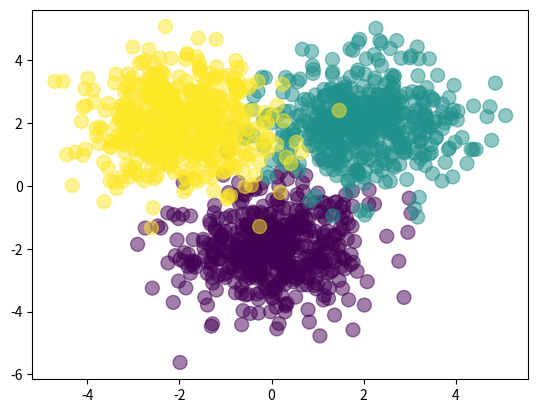

Here is the Python script that generated this plot:
# -*- coding: utf-8 -*-
"""
Created on Mon May  8 04:23:11 2017

[redacted]
original source: https://github.com/lazyprogrammer/machine_learning_examples
"""
# forward propagation example for deep learning in python class.
#
# the notes for this class can be found at: 
# https://deeplearningcourses.com/c/data-science-deep-learning-in-python
# https://www.udemy.com/data-science-deep-learning-in-python

import numpy as np
import matplotlib.pyplot as plt

Nclass = 500

X1 = np.random.randn(Nclass, 2) + np.array([0, -2])
X2 = np.random.randn(Nclass, 2) + np.array([2, 2])
X3 = np.random.randn(Nclass, 2) + np.array([-2, 2])
X = np.vstack([X1, X2, X3])

Y = np.array([0]*Nclass + [1]*Nclass + [2]*Nclass)

# let's see what it looks like
plt.scatter(X[:,0], X[:,1], c=Y, s=100, alpha=0.5)
plt.show()

# randomly initialize weights
D = 2 # dimensionality of input
M = 3 # hidden layer size
K = 3 # number of classes
W1 = np.random.randn(D, M)
b1 = np.random.randn(M)
W2 = np.random.randn(M, K)
b2 = np.random.randn(K)

def sigmoid(a):
    return 1 / (1 + np.exp(-a))

def forward(X, W1, b1, W2, b2):
    Z = sigmoid(X.dot(W1) + b1)
    A = Z.dot(W2) + b2
    expA = np.exp(A)
    Y = expA / expA.sum(axis=1, keepdims=True)
    return Y

# determine the classification rate
# num correct / num total
def classification_rate(Y, P):
    n_correct = 0
    n_total = 0
    for i in range(len(Y)):
        n_total += 1
        if Y[i] == P[i]:
            n_correct += 1
    return float(n_correct) / n_total

P_Y_given_X = forward(X, W1, b1, W2, b2)
P = np.argmax(P_Y_given_X, axis=1)

# verify we chose the correct axis
assert(len(P) == len(Y))

print("Classification rate for randomly chosen weights:", classification_rate(Y, P))